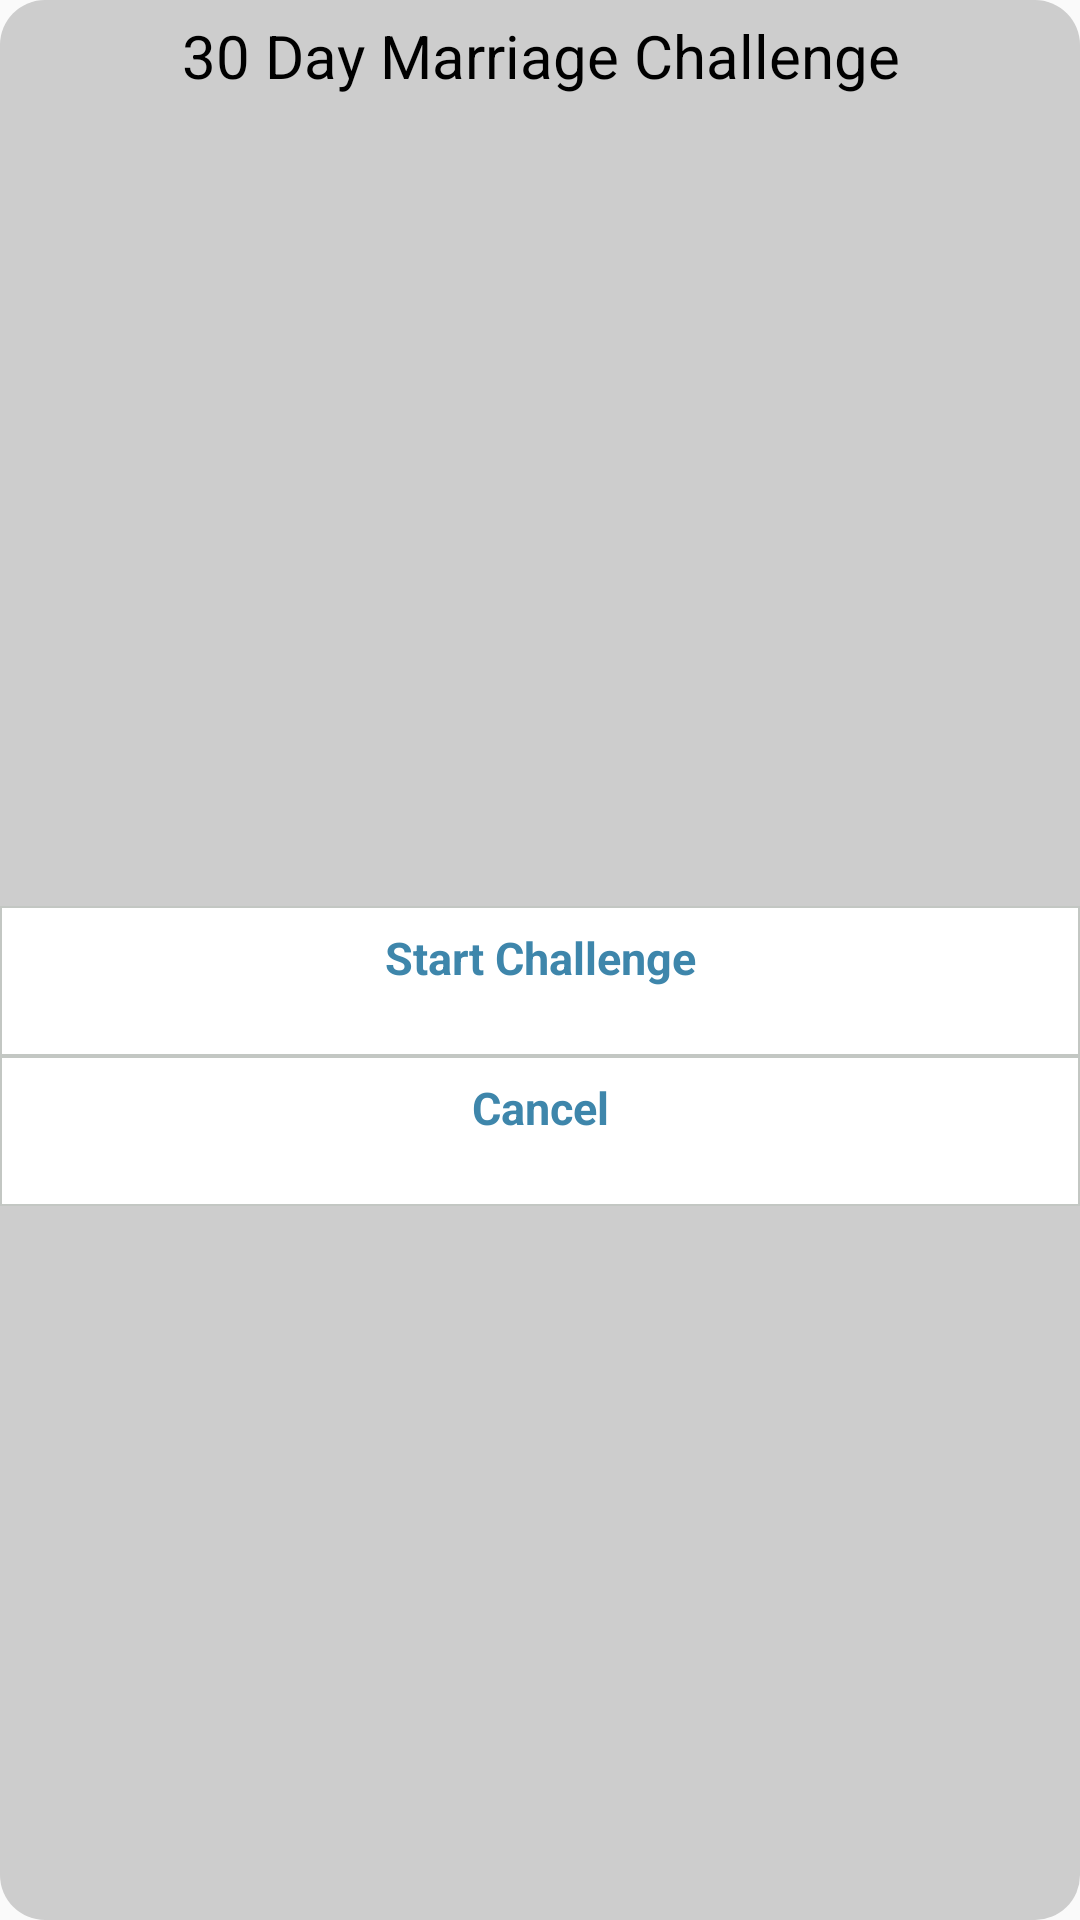

Layout XML and referenced resources for this Android screen:
<!-- AndroidManifest.xml: application theme AppTheme -->
<!-- res/layout/daymarriage.xml -->
<?xml version="1.0" encoding="utf-8"?>
<LinearLayout xmlns:android="http://schemas.android.com/apk/res/android"
    android:layout_width="320dp"
    android:layout_height="400dp"
    android:background="@drawable/greydark"
    android:orientation="vertical"
    >
<TextView
    android:layout_width="match_parent"
    android:layout_height="wrap_content"
    android:text="30 Day Marriage Challenge"
    android:textColor="#000000"
    android:typeface="serif"
    android:textSize="20dp"
    android:layout_marginTop="5dp"
    android:textAlignment="center"
    android:fontFamily="sans-serif"
    />

    <TextView
        android:layout_width="match_parent"
        android:layout_height="50dp"
        android:layout_marginTop="270dp"
        android:text="Start Challenge"
        android:paddingTop="7dp"
        android:background="@drawable/grey"
        android:id="@+id/ivretry"
        android:textColor="#3e86ab"
        android:typeface="serif"
        android:textSize="15dp"
        android:textStyle="bold"
        android:textAlignment="center"
        android:fontFamily="sans-serif"
        />

    <TextView
        android:layout_width="match_parent"
        android:layout_height="50dp"
        android:paddingTop="7dp"
        android:text="Cancel"
        android:id="@+id/ivretry"
        android:textStyle="bold"
        android:background="@drawable/grey"
        android:textColor="#3e86ab"
        android:typeface="serif"
        android:textSize="15dp"
        android:textAlignment="center"
        android:fontFamily="sans-serif"
        />




</LinearLayout>
<!-- resources referenced by this layout -->
<resources>
  <!-- drawable grey (drawable) -->
  <?xml version="1.0" encoding="utf-8"?>
  <selector xmlns:android="http://schemas.android.com/apk/res/android">
      <item>
          <shape android:shape="rectangle">
              <solid android:color="#ffffff"/>
              <corners android:radius="0dp" />
              <stroke
                  android:width="0.8dp"
                  android:color="#c3c7c3"
                  />
          </shape>
      </item>
  </selector>
  <!-- drawable greydark (drawable) -->
  <?xml version="1.0" encoding="utf-8"?>
  <layer-list xmlns:android="http://schemas.android.com/apk/res/android">
  
      <item>
          <shape android:shape="rectangle">
              <solid android:color="#CDCDCD"/>
              <corners android:radius="15dp"/>
          </shape>
      </item>
  
  </layer-list>
  <style name="AppTheme" parent="Theme.AppCompat.Light.DarkActionBar">
          
          <item name="colorPrimary">@color/colorPrimary</item>
          <item name="colorPrimaryDark">@color/colorPrimaryDark</item>
          <item name="colorAccent">@color/colorAccent</item>
      </style>
  <color name="colorPrimary">#BE2813</color>
  <color name="colorPrimaryDark">#0C0C0C</color>
  <color name="colorAccent">#FF9300</color>
</resources>
